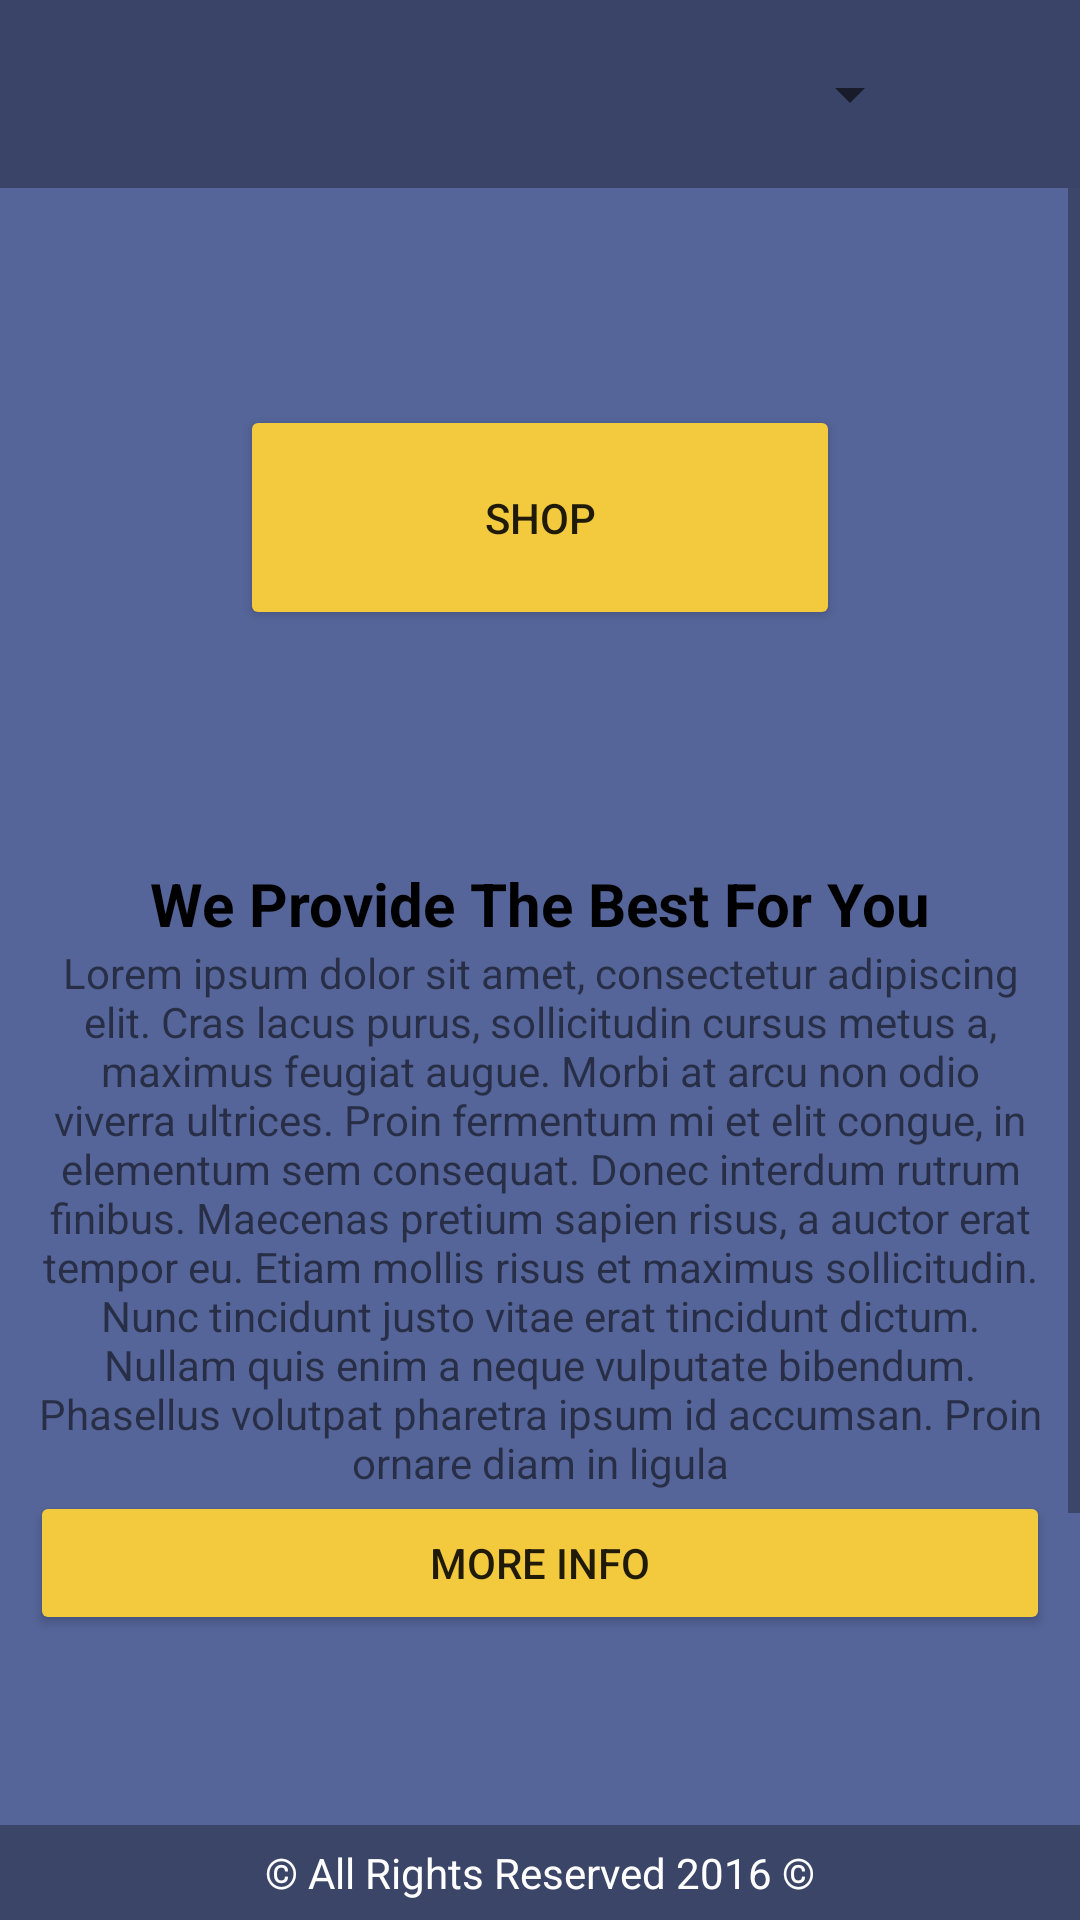

Android layout source for this screen:
<!-- AndroidManifest.xml: activity theme AppTheme -->
<!-- res/layout/activity_main.xml -->
<?xml version="1.0" encoding="utf-8"?>
<androidx.constraintlayout.widget.ConstraintLayout xmlns:android="http://schemas.android.com/apk/res/android"
    xmlns:app="http://schemas.android.com/apk/res-auto"
    xmlns:tools="http://schemas.android.com/tools"
    android:layout_width="match_parent"
    android:layout_height="match_parent"
    tools:context=".MainActivity">

    <LinearLayout
        android:layout_width="match_parent"
        android:layout_height="match_parent"
        android:orientation="vertical">

        <LinearLayout
            android:id="@+id/navBarLinearLayout"
            android:layout_width="match_parent"
            android:layout_height="0dp"
            android:orientation="horizontal"
            android:layout_weight="10"
            android:background="#3a4468"
            android:padding="10dp">

            <Spinner
                android:id="@+id/navSearch"
                android:layout_width="0dp"
                android:layout_height="match_parent"
                android:layout_weight="7"
                android:entries="@array/spinner_items"/>

            <ImageView
            android:id="@+id/BurgerMenu"
            android:layout_width="0dp"
            android:layout_height="match_parent"
            android:layout_weight="1"
            tools:srcCompat="@drawable/burger_menu_light" />

            <Spinner
                android:id="@+id/burgerSpinnerPopUp"
                android:layout_width="wrap_content"
                android:layout_height="wrap_content"
                android:visibility="gone"
                android:entries="@array/spinner_items"/>

        </LinearLayout>

        <ScrollView
            android:layout_width="match_parent"
            android:layout_height="0dp"
            android:layout_weight="87">

            <LinearLayout
                android:layout_width="match_parent"
                android:layout_height="match_parent"
                android:orientation="vertical"
                android:padding="10dp"
                android:background="#556599">

                <RelativeLayout
                    android:layout_width="match_parent"
                    android:layout_height="200dp"
                    android:layout_marginBottom="15dp">

                    <ImageView
                        android:layout_width="match_parent"
                        android:layout_height="wrap_content"
                        android:src="@drawable/background_with_alpha" />

                    <Button
                        android:id="@+id/shopButton"
                        android:layout_width="200dp"
                        android:layout_height="75dp"
                        android:layout_centerInParent="true"
                        android:backgroundTint="#f3c93e"
                        android:text="Shop" />
                </RelativeLayout>

                <LinearLayout
                    android:id="@+id/productedCheckedRecently"
                    android:layout_width="match_parent"
                    android:layout_height="match_parent"
                    android:orientation="vertical"></LinearLayout>

                <TextView
                    android:layout_width="match_parent"
                    android:layout_height="wrap_content"
                    android:text="We Provide The Best For You"
                    android:textSize="20dp"
                    android:textStyle="bold"
                    android:gravity="center"
                    android:textColor="#000000"/>

                <TextView
                    android:layout_width="match_parent"
                    android:layout_height="wrap_content"
                    android:text="Lorem ipsum dolor sit amet, consectetur adipiscing elit. Cras lacus purus, sollicitudin cursus metus a, maximus feugiat augue. Morbi at arcu non odio viverra ultrices. Proin fermentum mi et elit congue, in elementum sem consequat. Donec interdum rutrum finibus. Maecenas pretium sapien risus, a auctor erat tempor eu. Etiam mollis risus et maximus sollicitudin. Nunc tincidunt justo vitae erat tincidunt dictum. Nullam quis enim a neque vulputate bibendum. Phasellus volutpat pharetra ipsum id accumsan. Proin ornare diam in ligula"
                    android:gravity="center"/>

                <Button
                    android:layout_width="match_parent"
                    android:layout_height="wrap_content"
                    android:text="More Info"
                    android:backgroundTint="#f3c93e"
                    android:layout_marginBottom="10dp"/>

                <LinearLayout
                    android:layout_width="match_parent"
                    android:layout_height="75dp"
                    android:orientation="horizontal">

                    <ImageView
                        android:id="@+id/whyUsImgOne"
                        android:layout_width="0dp"
                        android:layout_height="wrap_content"
                        android:layout_weight="1"
                        tools:srcCompat="@drawable/w1" />

                    <ImageView
                        android:id="@+id/whyUsImgTwo"
                        android:layout_width="0dp"
                        android:layout_height="wrap_content"
                        android:layout_weight="1"
                        tools:srcCompat="@drawable/w2" />

                    <ImageView
                        android:id="@+id/whyUsImgThree"
                        android:layout_width="0dp"
                        android:layout_height="wrap_content"
                        android:layout_weight="1"
                        tools:srcCompat="@drawable/w3" />
                </LinearLayout>

                <LinearLayout
                    android:layout_width="match_parent"
                    android:layout_height="match_parent"
                    android:orientation="vertical"
                    android:layout_marginBottom="10dp">

                    <LinearLayout
                        android:layout_width="match_parent"
                        android:layout_height="match_parent"
                        android:orientation="horizontal">

                        <TextView
                            android:layout_width="0dp"
                            android:layout_height="wrap_content"
                            android:layout_weight="1"
                            android:text="Fast Delivery"
                            android:gravity="center"
                            android:textColor="#000000"
                            android:textStyle="bold"/>

                        <TextView
                            android:layout_width="0dp"
                            android:layout_height="wrap_content"
                            android:layout_weight="1"
                            android:text="Free Shipping"
                            android:gravity="center"
                            android:textColor="#000000"
                            android:textStyle="bold" />

                        <TextView
                            android:layout_width="0dp"
                            android:layout_height="wrap_content"
                            android:layout_weight="1"
                            android:text="Best Quality"
                            android:gravity="center"
                            android:textColor="#000000"
                            android:textStyle="bold"/>
                    </LinearLayout>

                    <LinearLayout
                        android:layout_width="match_parent"
                        android:layout_height="match_parent"
                        android:orientation="horizontal">

                        <TextView
                            android:layout_width="0dp"
                            android:layout_height="wrap_content"
                            android:layout_weight="1"
                            android:text="Variations of passage of lorem ipsum available"
                            android:gravity="center"
                            android:paddingHorizontal="10dp"/>

                        <TextView
                            android:layout_width="0dp"
                            android:layout_height="wrap_content"
                            android:layout_weight="1"
                            android:text="Variations of passage of lorem ipsum available"
                            android:gravity="center"
                            android:paddingHorizontal="10dp"/>

                        <TextView
                            android:layout_width="0dp"
                            android:layout_height="wrap_content"
                            android:layout_weight="1"
                            android:text="Variations of passage of lorem ipsum available"
                            android:gravity="center"
                            android:paddingHorizontal="10dp"/>
                    </LinearLayout>

                </LinearLayout>

                <LinearLayout
                    android:id="@+id/userComments"
                    android:layout_width="match_parent"
                    android:layout_height="match_parent"
                    android:orientation="vertical"></LinearLayout>

            </LinearLayout>
        </ScrollView>

        <TextView
            android:layout_width="match_parent"
            android:layout_height="wrap_content"
            android:text="© All Rights Reserved 2016 ©"
            android:layout_weight="2"
            android:gravity="center"
            android:background="#3b4568"
            android:textColor="#FFFFFF"/>
    </LinearLayout>

</androidx.constraintlayout.widget.ConstraintLayout>
<!-- resources referenced by this layout -->
<resources>
  <string-array name="spinner_items">
  
  
      </string-array>
  <!-- drawable background_with_alpha (drawable) -->
  <?xml version="1.0" encoding="utf-8"?>
  <layer-list xmlns:android="http://schemas.android.com/apk/res/android">
      <item android:drawable="@drawable/backround_shop" />
  </layer-list>
  <style name="AppTheme" parent="Theme.AppCompat.Light">
          
          <item name="colorPrimary">#3a4468</item>
          <item name="colorPrimaryDark">#292b49</item>
          <item name="colorAccent">#6167a7</item>
          
      </style>
</resources>
